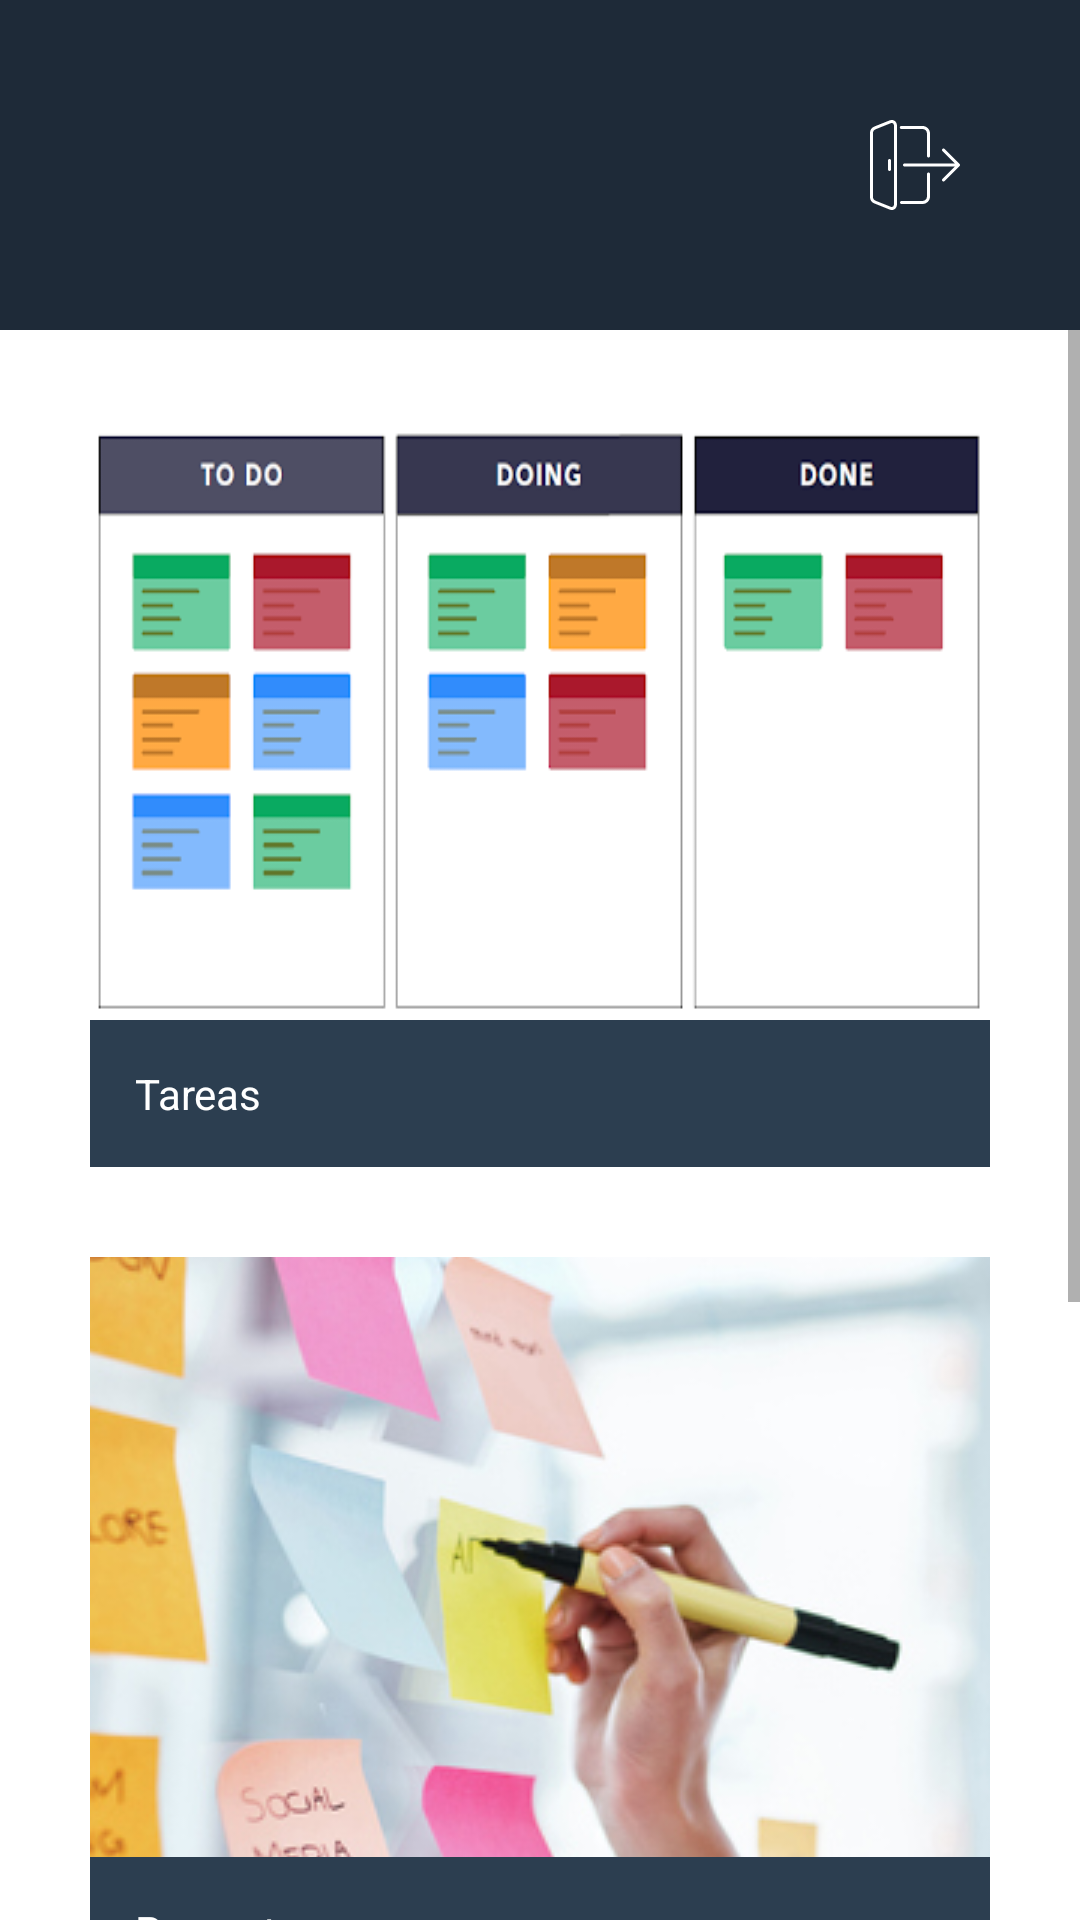

Android layout source for this screen:
<!-- AndroidManifest.xml: application theme Theme.AppTheme -->
<!-- res/layout/activity_main_proyect.xml -->
<?xml version="1.0" encoding="utf-8"?>
<androidx.constraintlayout.widget.ConstraintLayout xmlns:android="http://schemas.android.com/apk/res/android"
    xmlns:app="http://schemas.android.com/apk/res-auto"
    xmlns:tools="http://schemas.android.com/tools"
    android:id="@+id/main"
    android:layout_width="match_parent"
    android:layout_height="match_parent"
    tools:context=".MainActivity">

    <LinearLayout
        android:layout_width="match_parent"
        android:layout_height="match_parent"
        android:orientation="vertical">

        <androidx.constraintlayout.widget.ConstraintLayout
            android:id="@+id/MainNav"
            android:layout_width="match_parent"
            android:layout_height="wrap_content"
            android:background="@color/nav_color"
            android:padding="5dp">

            <ImageView
                android:id="@+id/SchoolNavLogo"
                android:layout_width="108dp"
                android:layout_height="100dp"
                android:layout_marginStart="15dp"
                android:contentDescription="@string/nav_logo_description"
                android:foregroundTint="@color/white"
                app:layout_constraintBottom_toBottomOf="parent"
                app:layout_constraintStart_toStartOf="parent"
                app:layout_constraintTop_toTopOf="parent"
                app:srcCompat="@drawable/logo"
                tools:srcCompat="@drawable/logo" />

            <ImageView
                android:id="@+id/logoutBtn"
                android:layout_width="100dp"
                android:layout_height="100dp"
                android:contentDescription="@string/log_out_svc_icon_img_description"
                android:padding="35dp"
                app:layout_constraintBottom_toBottomOf="parent"
                app:layout_constraintEnd_toEndOf="parent"
                app:layout_constraintTop_toTopOf="parent"
                app:srcCompat="@drawable/logout"
                app:tint="@color/white" />

        </androidx.constraintlayout.widget.ConstraintLayout>

        <ScrollView
            android:id="@+id/MainContentScroll"
            android:layout_width="match_parent"
            android:layout_height="match_parent">

            <LinearLayout
                android:id="@+id/MainContentScrollLinearLayout"
                android:layout_width="match_parent"
                android:layout_height="wrap_content"
                android:layout_marginBottom="30dp"
                android:background="@color/white"
                android:orientation="vertical"
                android:paddingLeft="30dp"
                android:paddingTop="30dp"
                android:paddingRight="30dp">

                <LinearLayout
                    android:id="@+id/CardTareas"
                    android:layout_width="match_parent"
                    android:layout_height="match_parent"
                    android:layout_marginBottom="30dp"
                    android:orientation="vertical">

                    <ImageView
                        android:layout_width="match_parent"
                        android:layout_height="200dp"
                        android:contentDescription="@string/tareas_card_image_description"
                        android:scaleType="fitXY"
                        app:srcCompat="@drawable/tareas"
                        tools:srcCompat="@drawable/tareas" />

                    <TextView
                        android:layout_width="match_parent"
                        android:layout_height="wrap_content"
                        android:background="@color/progress_color"
                        android:padding="15dp"
                        android:text="@string/tareas_card_text_label"
                        android:textColor="@color/white" />
                </LinearLayout>

                <LinearLayout
                    android:id="@+id/CardProyectos"
                    android:layout_width="match_parent"
                    android:layout_height="match_parent"
                    android:layout_marginBottom="30dp"
                    android:orientation="vertical">

                    <ImageView
                        android:layout_width="match_parent"
                        android:layout_height="200dp"
                        android:contentDescription="@string/proyectos_card_image_description"
                        android:scaleType="center"
                        app:srcCompat="@drawable/proyectos"
                        tools:srcCompat="@drawable/proyectos" />

                    <TextView
                        android:layout_width="match_parent"
                        android:layout_height="wrap_content"
                        android:background="@color/progress_color"
                        android:padding="15dp"
                        android:text="@string/proyectos_card_text_label"
                        android:textColor="@color/white" />
                </LinearLayout>

                <LinearLayout
                    android:id="@+id/CardColaboradores"
                    android:layout_width="match_parent"
                    android:layout_height="match_parent"
                    android:layout_marginBottom="30dp"
                    android:orientation="vertical">

                    <ImageView
                        android:layout_width="match_parent"
                        android:layout_height="200dp"
                        android:contentDescription="@string/colaboradores_card_image_description"
                        android:scaleType="fitXY"
                        app:srcCompat="@drawable/colaboradores"
                        tools:srcCompat="@drawable/colaboradores" />

                    <TextView
                        android:layout_width="match_parent"
                        android:layout_height="wrap_content"
                        android:background="@color/progress_color"
                        android:padding="15dp"
                        android:text="@string/colaboradores_card_text_label"
                        android:textColor="@color/white" />
                </LinearLayout>
            </LinearLayout>

        </ScrollView>

    </LinearLayout>

</androidx.constraintlayout.widget.ConstraintLayout>
<!-- resources referenced by this layout -->
<resources>
  <color name="nav_color">#1E2A38</color>
  <color name="progress_color">#2C3E50</color>
  <color name="white">#ffffff</color>
  <!-- drawable colaboradores: jpeg bitmap (drawable, 83778 bytes) -->
  <!-- drawable logout (drawable) -->
  <vector xmlns:android="http://schemas.android.com/apk/res/android" android:height="200dp" android:viewportHeight="511.99" android:viewportWidth="511.99" android:width="200dp">
        
      <path android:fillColor="#000000" android:pathData="M110.93,221.78c-4.71,0 -8.53,3.82 -8.53,8.53v51.2c0,4.71 3.82,8.53 8.53,8.53s8.53,-3.82 8.53,-8.53v-51.2C119.47,225.6 115.64,221.78 110.93,221.78z"/>
        
      <path android:fillColor="#000000" android:pathData="M111.86,2.3L31.17,34.59C8.45,43 0,54.42 0,76.71v358.48c0,22.3 8.45,33.72 30.96,42.06l81.06,32.43c4.01,1.52 8.04,2.29 11.98,2.29c17.15,0 29.6,-14.34 29.6,-34.09V34.05C153.6,9.78 134.25,-6.13 111.86,2.3zM136.53,477.88c0,10.18 -5.03,17.02 -12.53,17.02c-1.87,0 -3.88,-0.4 -5.8,-1.12L37.1,461.33c-16.1,-5.97 -20.04,-11.1 -20.04,-26.14V76.71c0,-15.04 3.93,-20.16 20.24,-26.21l80.72,-32.29c2.08,-0.79 4.09,-1.19 5.96,-1.19c7.5,0 12.54,6.84 12.54,17.02V477.88z"/>
        
      <path android:fillColor="#000000" android:pathData="M178.13,51.12h120.53c14.11,0 25.6,11.49 25.6,25.6v128c0,4.71 3.81,8.53 8.53,8.53c4.72,0 8.53,-3.82 8.53,-8.53v-128c0,-23.53 -19.14,-42.67 -42.67,-42.67H178.13c-4.71,0 -8.53,3.82 -8.53,8.53S173.42,51.12 178.13,51.12z"/>
        
      <path android:fillColor="#000000" android:pathData="M332.8,298.58c-4.72,0 -8.53,3.82 -8.53,8.53v128c0,14.11 -11.49,25.6 -25.6,25.6H179.2c-4.71,0 -8.53,3.82 -8.53,8.53s3.82,8.53 8.53,8.53h119.47c23.53,0 42.67,-19.14 42.67,-42.67v-128C341.33,302.4 337.52,298.58 332.8,298.58z"/>
        
      <path android:fillColor="#000000" android:pathData="M511.34,252.65c-0.44,-1.05 -1.06,-1.99 -1.85,-2.78l-85.32,-85.33c-3.34,-3.34 -8.73,-3.34 -12.07,0c-3.34,3.34 -3.34,8.73 0,12.07l70.77,70.78H196.27c-4.71,0 -8.53,3.82 -8.53,8.53c0,4.71 3.82,8.53 8.53,8.53h286.6L412.1,335.21c-3.34,3.34 -3.34,8.73 0,12.07c1.66,1.66 3.85,2.5 6.03,2.5c2.18,0 4.37,-0.84 6.03,-2.5l85.32,-85.32c0.79,-0.79 1.42,-1.73 1.85,-2.78C512.21,257.09 512.21,254.74 511.34,252.65z"/>
      
  </vector>
  <!-- drawable proyectos: jpg bitmap (drawable, 180754 bytes) -->
  <!-- drawable tareas: png bitmap (drawable, 11928 bytes) -->
  <string name="colaboradores_card_image_description">Imagen Colaboradores</string>
  <string name="colaboradores_card_text_label">Colaboradores</string>
  <string name="log_out_svc_icon_img_description">Log out SVC icon</string>
  <string name="nav_logo_description">Logo de la institución educativa</string>
  <string name="proyectos_card_image_description">Imagen Proyectos</string>
  <string name="proyectos_card_text_label">Proyectos</string>
  <string name="tareas_card_image_description">Imagen Tareas</string>
  <string name="tareas_card_text_label">Tareas</string>
  <style name="Theme.AppTheme" parent="Base.Theme.AppTheme" />
  <style name="Base.Theme.AppTheme" parent="Theme.AppCompat.DayNight.NoActionBar">
          
          
      </style>
</resources>
